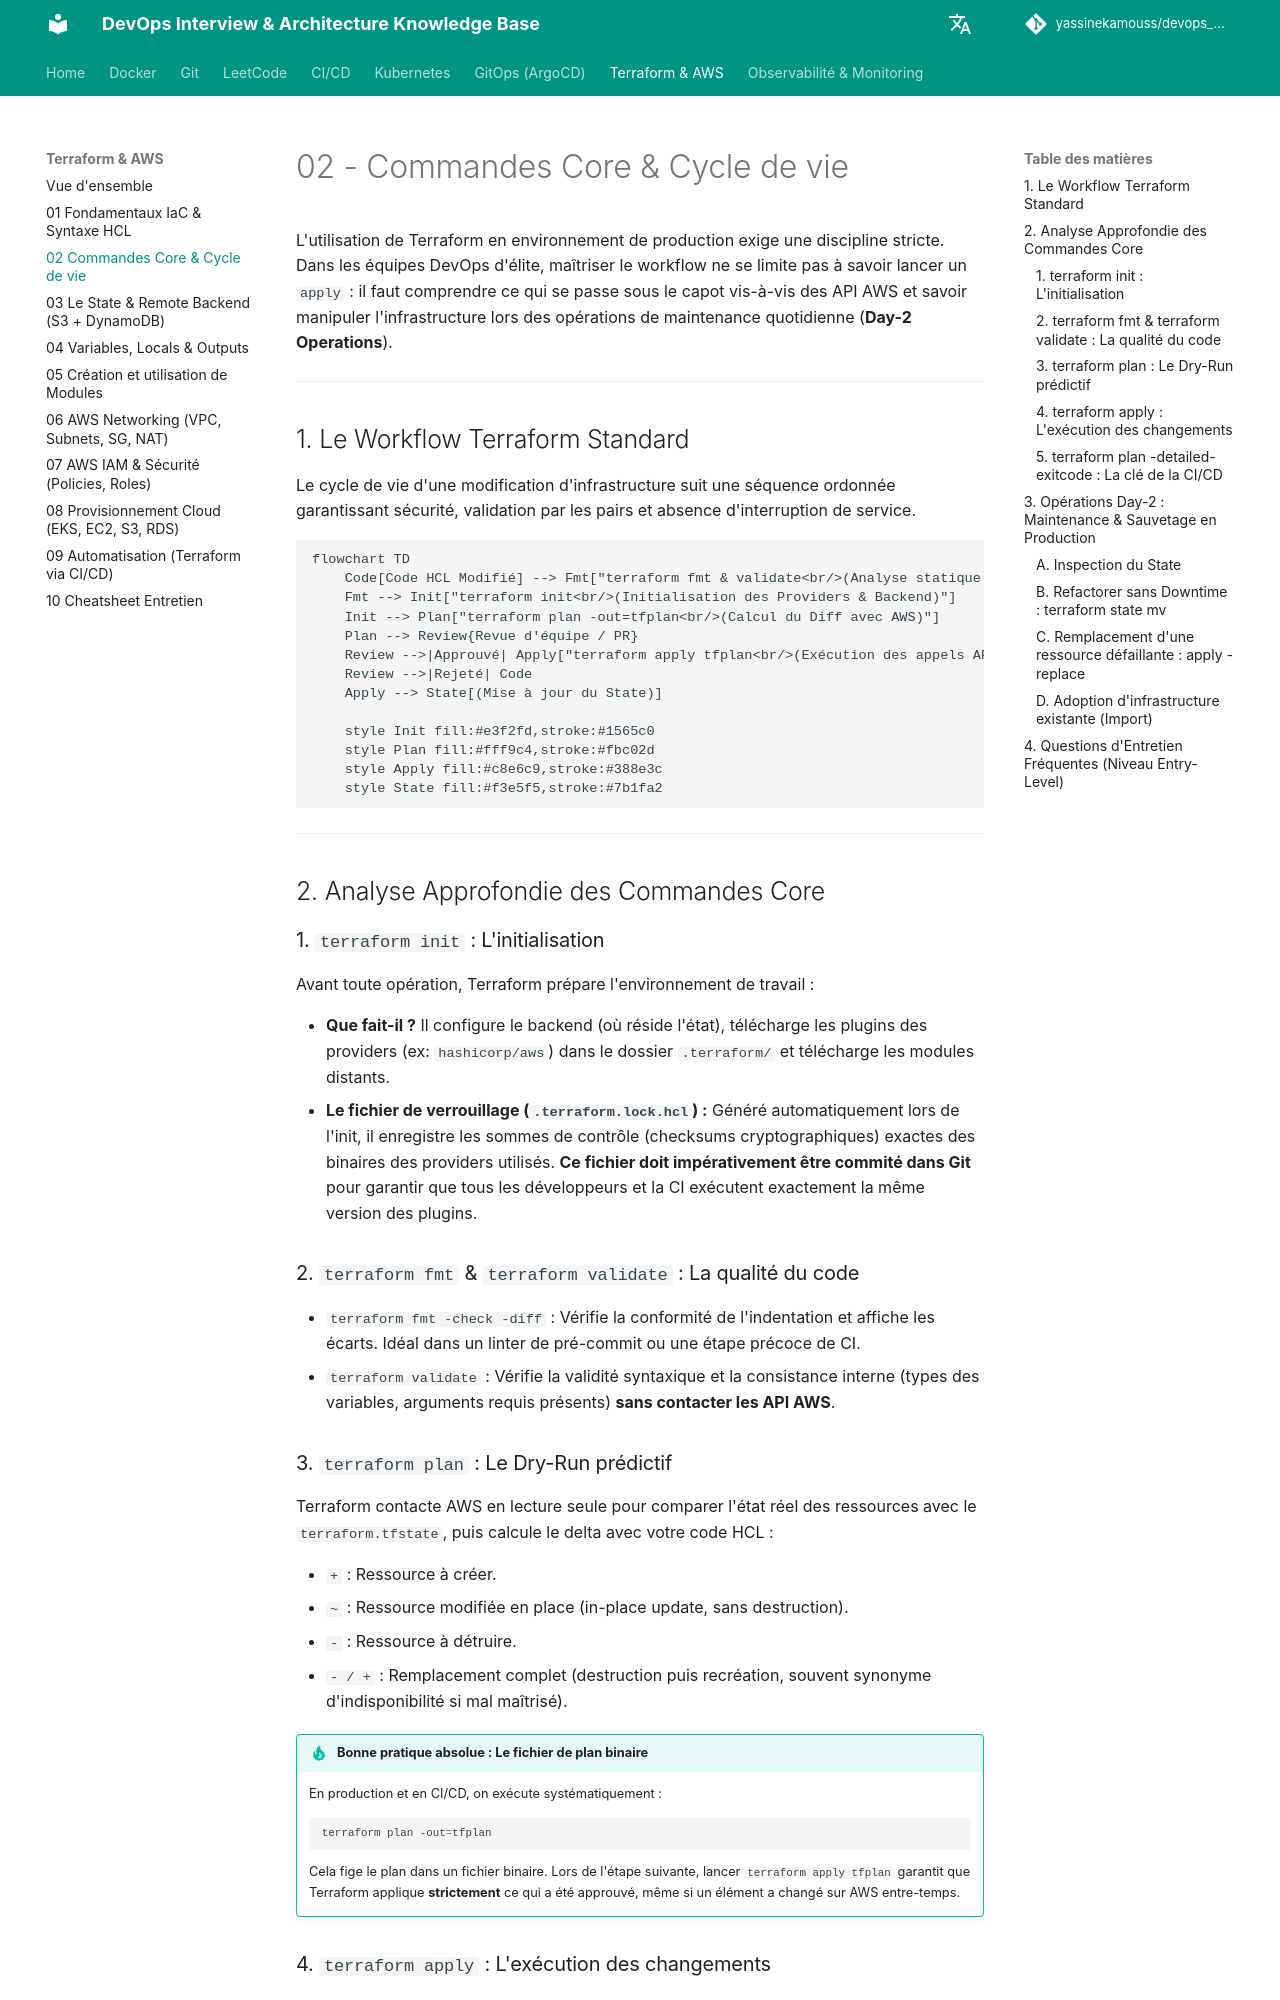

repository: yassinekamouss/devops_interview_prep · page: terraform-aws/02-commandes-cycle-vie/index.html · generator: mkdocs

# 02 - Commandes Core & Cycle de vie

L'utilisation de Terraform en environnement de production exige une discipline stricte. Dans les équipes DevOps d'élite, maîtriser le workflow ne se limite pas à savoir lancer un `apply` : il faut comprendre ce qui se passe sous le capot vis-à-vis des API AWS et savoir manipuler l'infrastructure lors des opérations de maintenance quotidienne (**Day-2 Operations**).

---

## 1. Le Workflow Terraform Standard

Le cycle de vie d'une modification d'infrastructure suit une séquence ordonnée garantissant sécurité, validation par les pairs et absence d'interruption de service.

```mermaid
flowchart TD
    Code[Code HCL Modifié] --> Fmt["terraform fmt & validate<br/>(Analyse statique locale)"]
    Fmt --> Init["terraform init<br/>(Initialisation des Providers & Backend)"]
    Init --> Plan["terraform plan -out=tfplan<br/>(Calcul du Diff avec AWS)"]
    Plan --> Review{Revue d'équipe / PR}
    Review -->|Approuvé| Apply["terraform apply tfplan<br/>(Exécution des appels API AWS)"]
    Review -->|Rejeté| Code
    Apply --> State[(Mise à jour du State)]

    style Init fill:#e3f2fd,stroke:#1565c0
    style Plan fill:#fff9c4,stroke:#fbc02d
    style Apply fill:#c8e6c9,stroke:#388e3c
    style State fill:#f3e5f5,stroke:#7b1fa2
```

---

## 2. Analyse Approfondie des Commandes Core

### 1. `terraform init` : L'initialisation
Avant toute opération, Terraform prépare l'environnement de travail :

* **Que fait-il ?** Il configure le backend (où réside l'état), télécharge les plugins des providers (ex: `hashicorp/aws`) dans le dossier `.terraform/` et télécharge les modules distants.
* **Le fichier de verrouillage (`.terraform.lock.hcl`) :** Généré automatiquement lors de l'init, il enregistre les sommes de contrôle (checksums cryptographiques) exactes des binaires des providers utilisés. **Ce fichier doit impérativement être commité dans Git** pour garantir que tous les développeurs et la CI exécutent exactement la même version des plugins.

### 2. `terraform fmt` & `terraform validate` : La qualité du code
* `terraform fmt -check -diff` : Vérifie la conformité de l'indentation et affiche les écarts. Idéal dans un linter de pré-commit ou une étape précoce de CI.
* `terraform validate` : Vérifie la validité syntaxique et la consistance interne (types des variables, arguments requis présents) **sans contacter les API AWS**.

### 3. `terraform plan` : Le Dry-Run prédictif
Terraform contacte AWS en lecture seule pour comparer l'état réel des ressources avec le `terraform.tfstate`, puis calcule le delta avec votre code HCL :

* `+` : Ressource à créer.
* `~` : Ressource modifiée en place (in-place update, sans destruction).
* `-` : Ressource à détruire.
* `- / +` : Remplacement complet (destruction puis recréation, souvent synonyme d'indisponibilité si mal maîtrisé).

!!! tip "Bonne pratique absolue : Le fichier de plan binaire"
    En production et en CI/CD, on exécute systématiquement :
    ```bash
    terraform plan -out=tfplan
    ```
    Cela fige le plan dans un fichier binaire. Lors de l'étape suivante, lancer `terraform apply tfplan` garantit que Terraform applique **strictement** ce qui a été approuvé, même si un élément a changé sur AWS entre-temps.

### 4. `terraform apply` : L'exécution des changements
* En local interactif, Terraform affiche le plan et attend la saisie de `yes`.
* En pipeline CI/CD non interactif, on utilise `terraform apply -auto-approve` (ou `terraform apply tfplan`).
